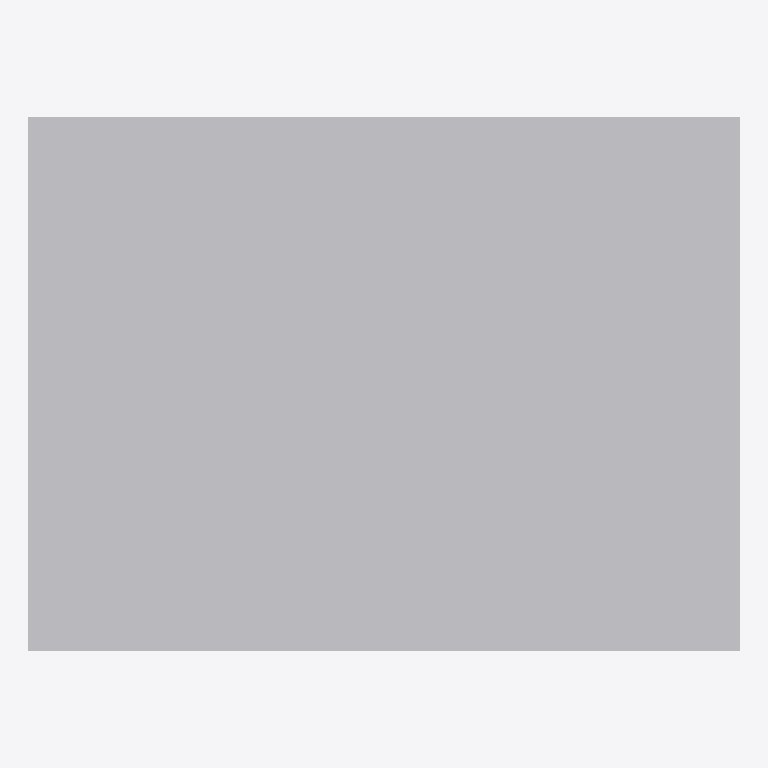
Plan cut of the same IFC building model at storey 'Level 1' (level 0.00 m, cut at 1.40 m), seen from above with north up, elements coloured by IFC class: 1 other element (light grey). No cut surface shows.
Extent 0.6 m × 0.5 m × 1.2 m (x, y, z). Storeys (1): Level 1 at 0.00 m. Elements (1): 1 IfcFurniture.

HEADER;
FILE_DESCRIPTION(('ViewDefinition [CoordinationView]'),'2;1');
FILE_NAME('','2026-11-12T12:38:44',(''),(''),'IfcOpenShell 0.8.0','IfcOpenShell 0.8.0','');
FILE_SCHEMA(('IFC4'));
ENDSEC;
DATA;
#9=IFCPROJECT('1N0ksBTHv58PoIoVXM7xuX',$,'Project',$,$,$,$,(#8),#5);
#10=IFCSITE('17Gg6Tt613nfYI49UI_qUk',$,'Site',$,$,$,$,$,.ELEMENT.,$,$,$,$,$);
#12=IFCBUILDING('00SL7kCCP2XRPE_9eEZfct',$,'Building',$,$,$,$,$,.ELEMENT.,$,$,$);
#16=IFCBUILDINGSTOREY('0ahhbhCUn9jh95YKU9fvoj',$,'Level 1',$,$,#21,$,$,.ELEMENT.,0.0);
#18=IFCFURNITURE('3Ygv1XieL2WOa9XGl5pqlG',$,$,$,'Lectern',#37,#42,$,.USERDEFINED.);
ENDSEC;
